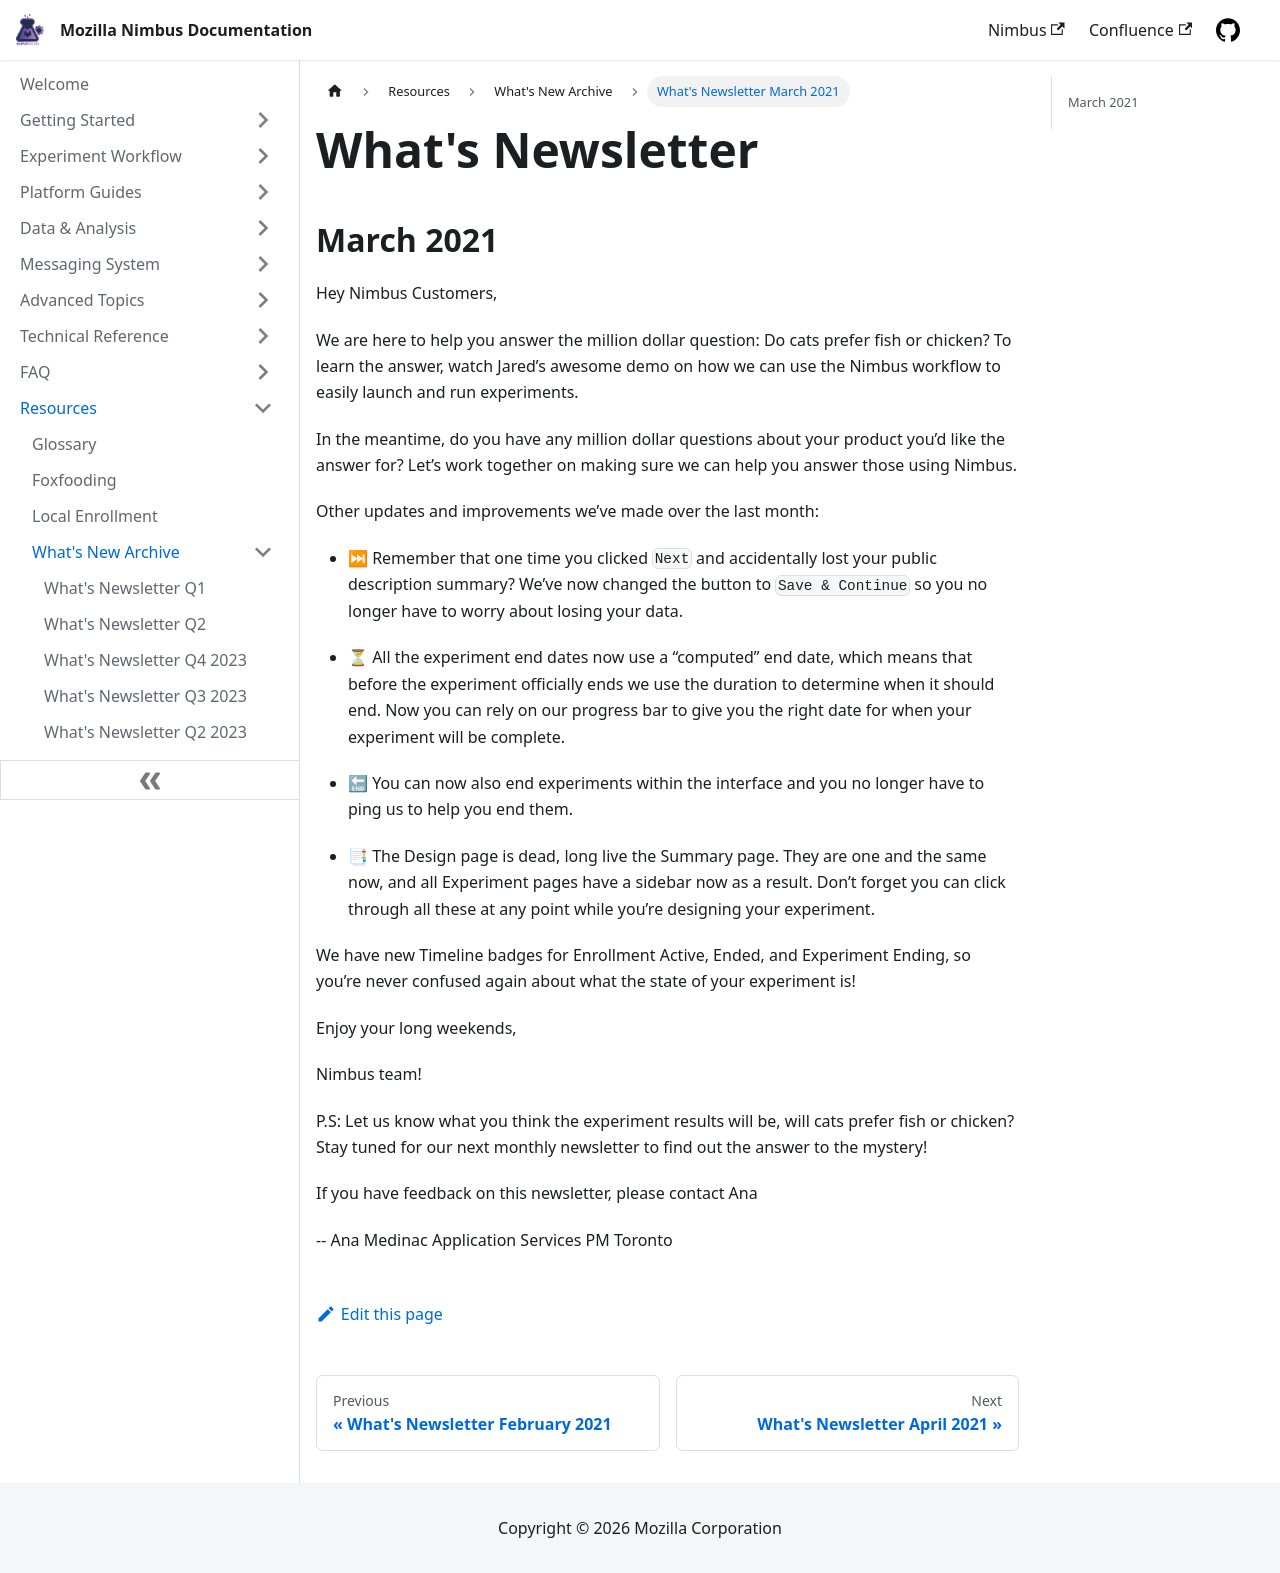

repository: mozilla/experimenter-docs · page: 2021-03/index.html · generator: docusaurus

---
id: 2021-03
title: What's Newsletter March 2021
slug: /2021-03
---

# What's Newsletter

## March 2021

Hey Nimbus Customers,

We are here to help you answer the million dollar question: Do cats prefer fish or chicken? To learn the answer, watch Jared’s awesome demo on how we can use the Nimbus workflow to easily launch and run experiments.

In the meantime, do you have any million dollar questions about your product you’d like the answer for? Let’s work together on making sure we can help you answer those using Nimbus.

Other updates and improvements we’ve made over the last month:

* ⏭ Remember that one time you clicked `Next` and accidentally lost your public description summary? We’ve now changed the button to `Save & Continue` so you no longer have to worry about losing your data.

* ⏳ All the experiment end dates now use a “computed” end date, which means that before the experiment officially ends we use the duration to determine when it should end. Now you can rely on our progress bar to give you the right date for when your experiment will be complete.

* 🔚 You can now also end experiments within the interface and you no longer have to ping us to help you end them.

* 📑 The Design page is dead, long live the Summary page. They are one and the same now, and all Experiment pages have a sidebar now as a result. Don’t forget you can click through all these at any point while you’re designing your experiment.

We have new Timeline badges for Enrollment Active, Ended, and Experiment Ending, so you’re never confused again about what the state of your experiment is!


Enjoy your long weekends,

Nimbus team!

P.S: Let us know what you think the experiment results will be, will cats prefer fish or chicken? Stay tuned for our next monthly newsletter to find out the answer to the mystery!

If you have feedback on this newsletter, please contact Ana

--
Ana Medinac
Application Services PM
Toronto
